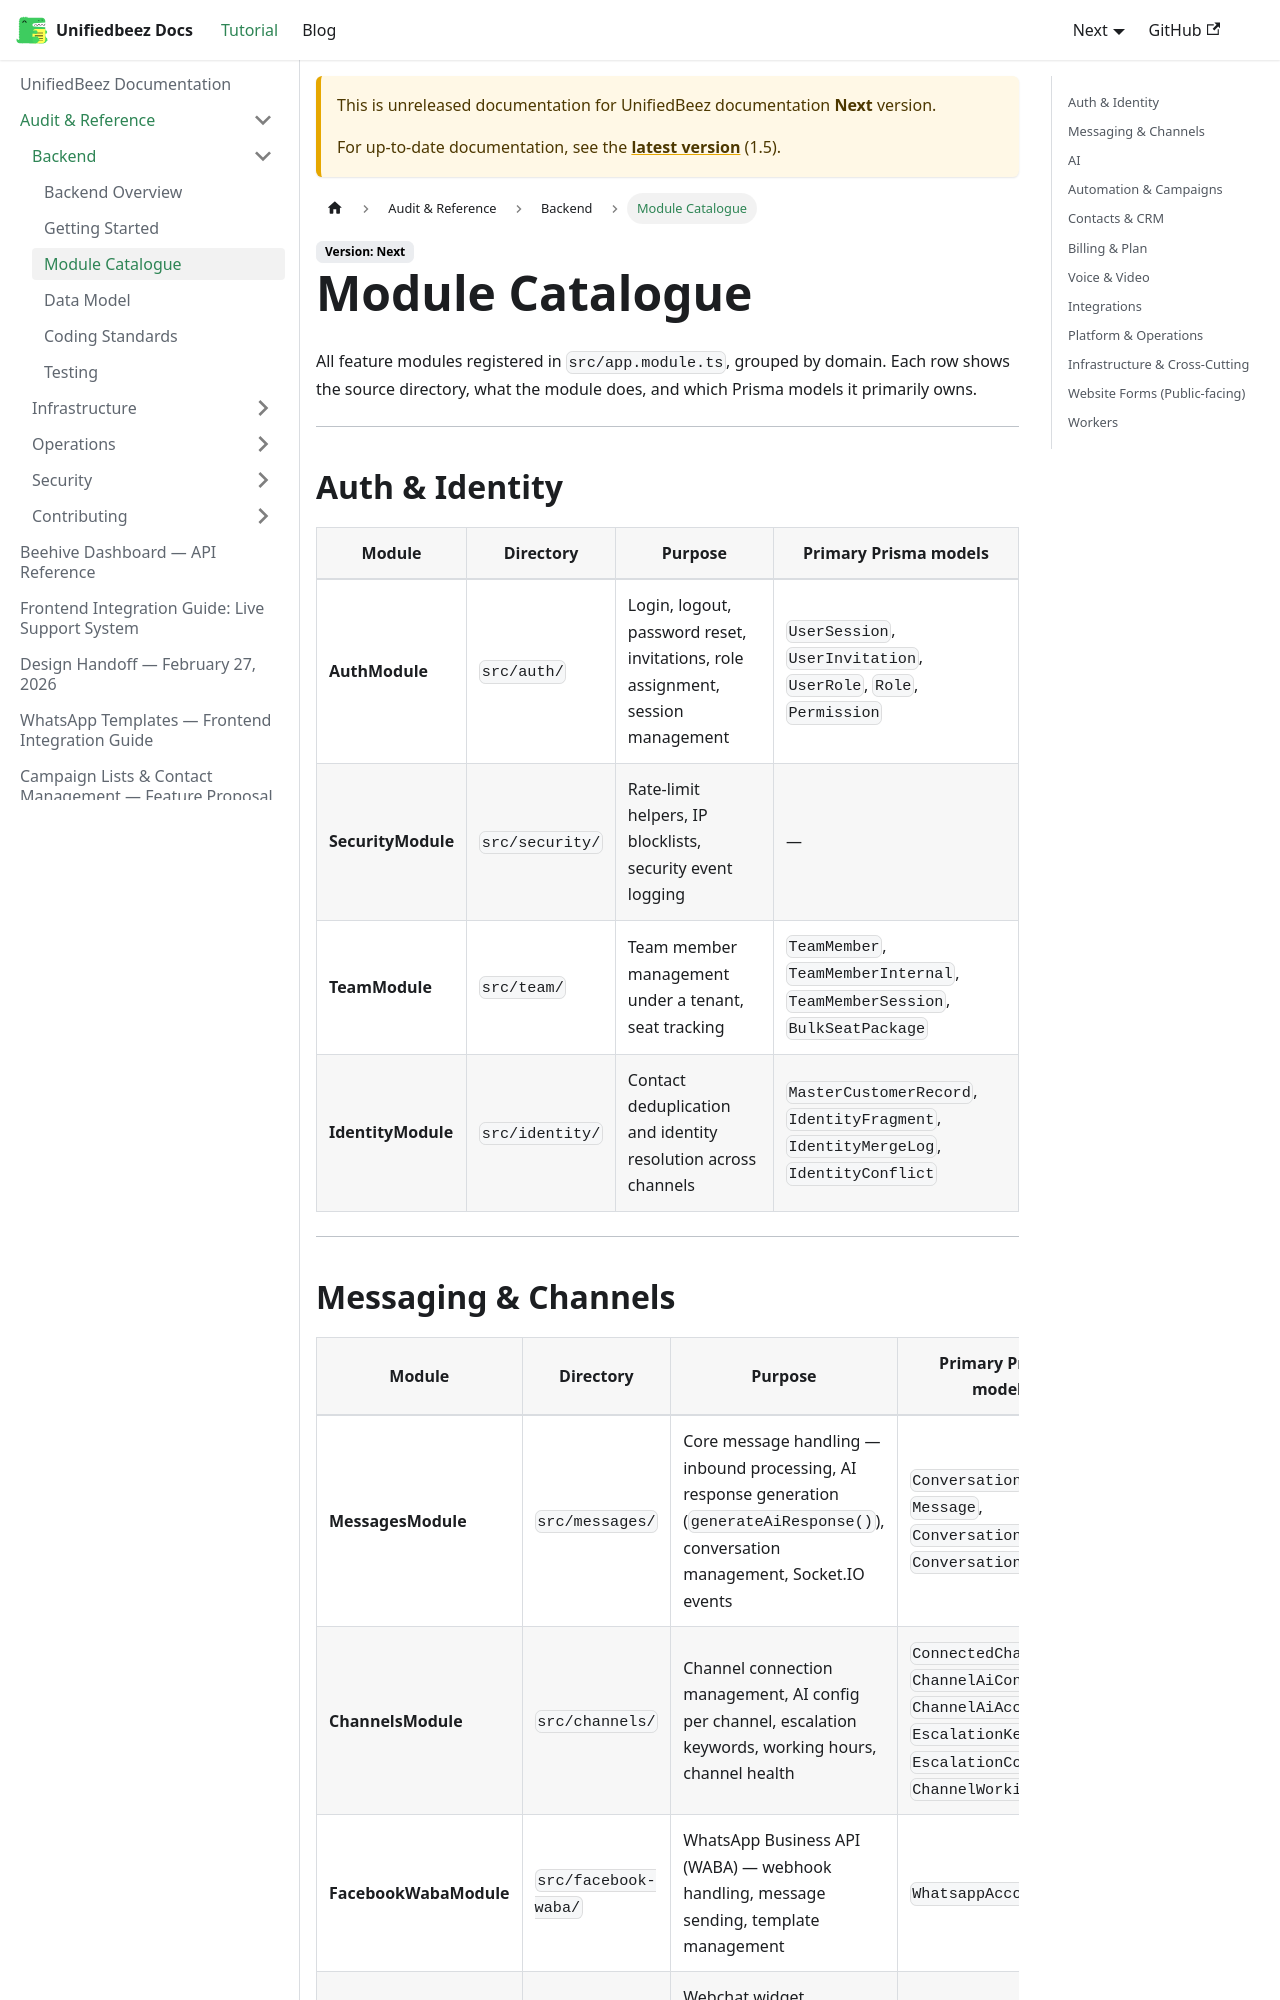

repository: UnifiedbeezTemp/backend-docs · page: docs/next/audit/backend/module-catalogue/index.html · generator: docusaurus

---
sidebar_position: 3
---

# Module Catalogue

All feature modules registered in `src/app.module.ts`, grouped by domain. Each row shows the source directory, what the module does, and which Prisma models it primarily owns.

---

## Auth & Identity

| Module | Directory | Purpose | Primary Prisma models |
|---|---|---|---|
| **AuthModule** | `src/auth/` | Login, logout, password reset, invitations, role assignment, session management | `UserSession`, `UserInvitation`, `UserRole`, `Role`, `Permission` |
| **SecurityModule** | `src/security/` | Rate-limit helpers, IP blocklists, security event logging | — |
| **TeamModule** | `src/team/` | Team member management under a tenant, seat tracking | `TeamMember`, `TeamMemberInternal`, `TeamMemberSession`, `BulkSeatPackage` |
| **IdentityModule** | `src/identity/` | Contact deduplication and identity resolution across channels | `MasterCustomerRecord`, `IdentityFragment`, `IdentityMergeLog`, `IdentityConflict` |

---
